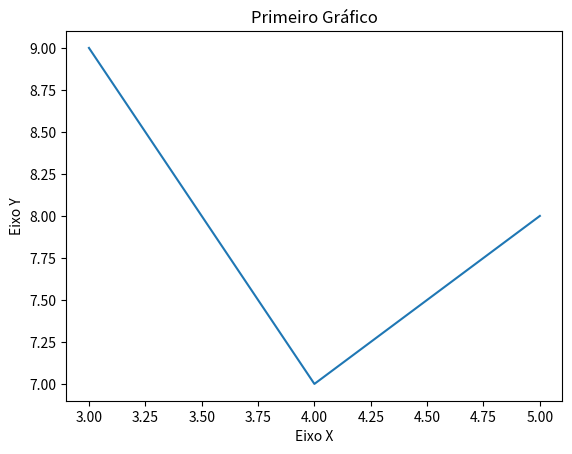

The matplotlib source for this figure:
import matplotlib.pyplot as plt


x = [3, 4, 5]
y = [9, 7, 8]

# Título
plt.title("Primeiro Gráfico")

# Eixos
plt.xlabel("Eixo X")
plt.ylabel("Eixo Y")

plt.plot(x, y)
plt.show()